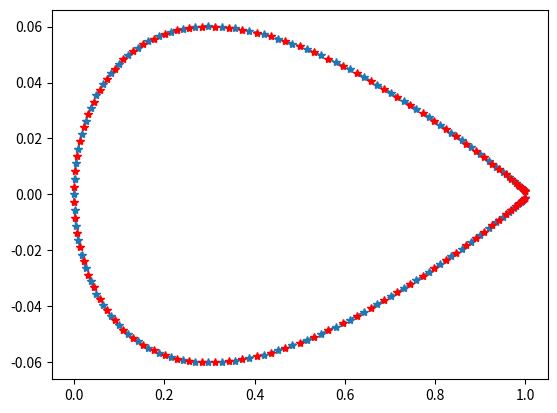

Recreate this plot in Python.
import numpy as np
import matplotlib.pyplot as plt


class Airfoil:

    def __init__(self, airfoil_name="NACA0012", airfoil_type="symmetric", resolution=10, alpha = 10):
        self.type = airfoil_type
        self.name = airfoil_name
        self.resolution = resolution
        self.alpha = np.deg2rad(alpha)

    def name_scrape(self):
        return self.name[4], self.name[5], self.name[6], self.name[7]

    def construct_airfoil(self):
        if self.type == "symmetric":
            theta = np.linspace(0, np.pi, 50)
            x_c = 0.5 * (1 - np.cos(theta))
            x_c = np.flip(x_c) # flipped so as per fotran program
            a, b, c, d = self.name_scrape()
            t = int(c+d)/100
            top = 5*t*(0.2969*(x_c**0.5) - 0.1260*x_c - 0.3516*(x_c**2) + 0.2843*(x_c**3) - 0.1015*(x_c**4))
            bot = - top
            top[-1] = 0
            x_c_new = np.append(x_c, np.flip(x_c)[1:])
            self.foil = np.append(top, np.flip(bot)[1:])
            self.x_c = x_c_new
            print(self.x_c)
            pass

    def vortices(self):
        self.construct_airfoil()
        self.x_vort = (self.x_c[1:] + self.x_c[0:-1]) * 0.5
        self.y_vort = (self.foil[1:] + self.foil[0:-1]) * 0.5
        self.length = (self.foil[1:] - self.foil[0:-1]) ** 2 + (self.x_c[1:] - self.x_c[0:-1]) ** 2
        pass

    def angles(self):
        self.theta = np.arctan2(self.foil[1:] - self.foil[0:-1], self.x_c[1:], self.x_c[0:-1])
        self.cosine = np.cos(self.theta)
        self.sine = np.sin(self.theta)


    def solve(self):
        self.RHS = np.sin(self.theta - self.alpha)



    def plot(self):
        self.construct_airfoil()
        self.vortices()
        plt.plot(self.x_c, self.foil, "*--", self.x_vort, self.y_vort, "*r")
        plt.show()


if __name__ == "__main__":
    a = Airfoil()
    a.vortices()
    a.plot()

